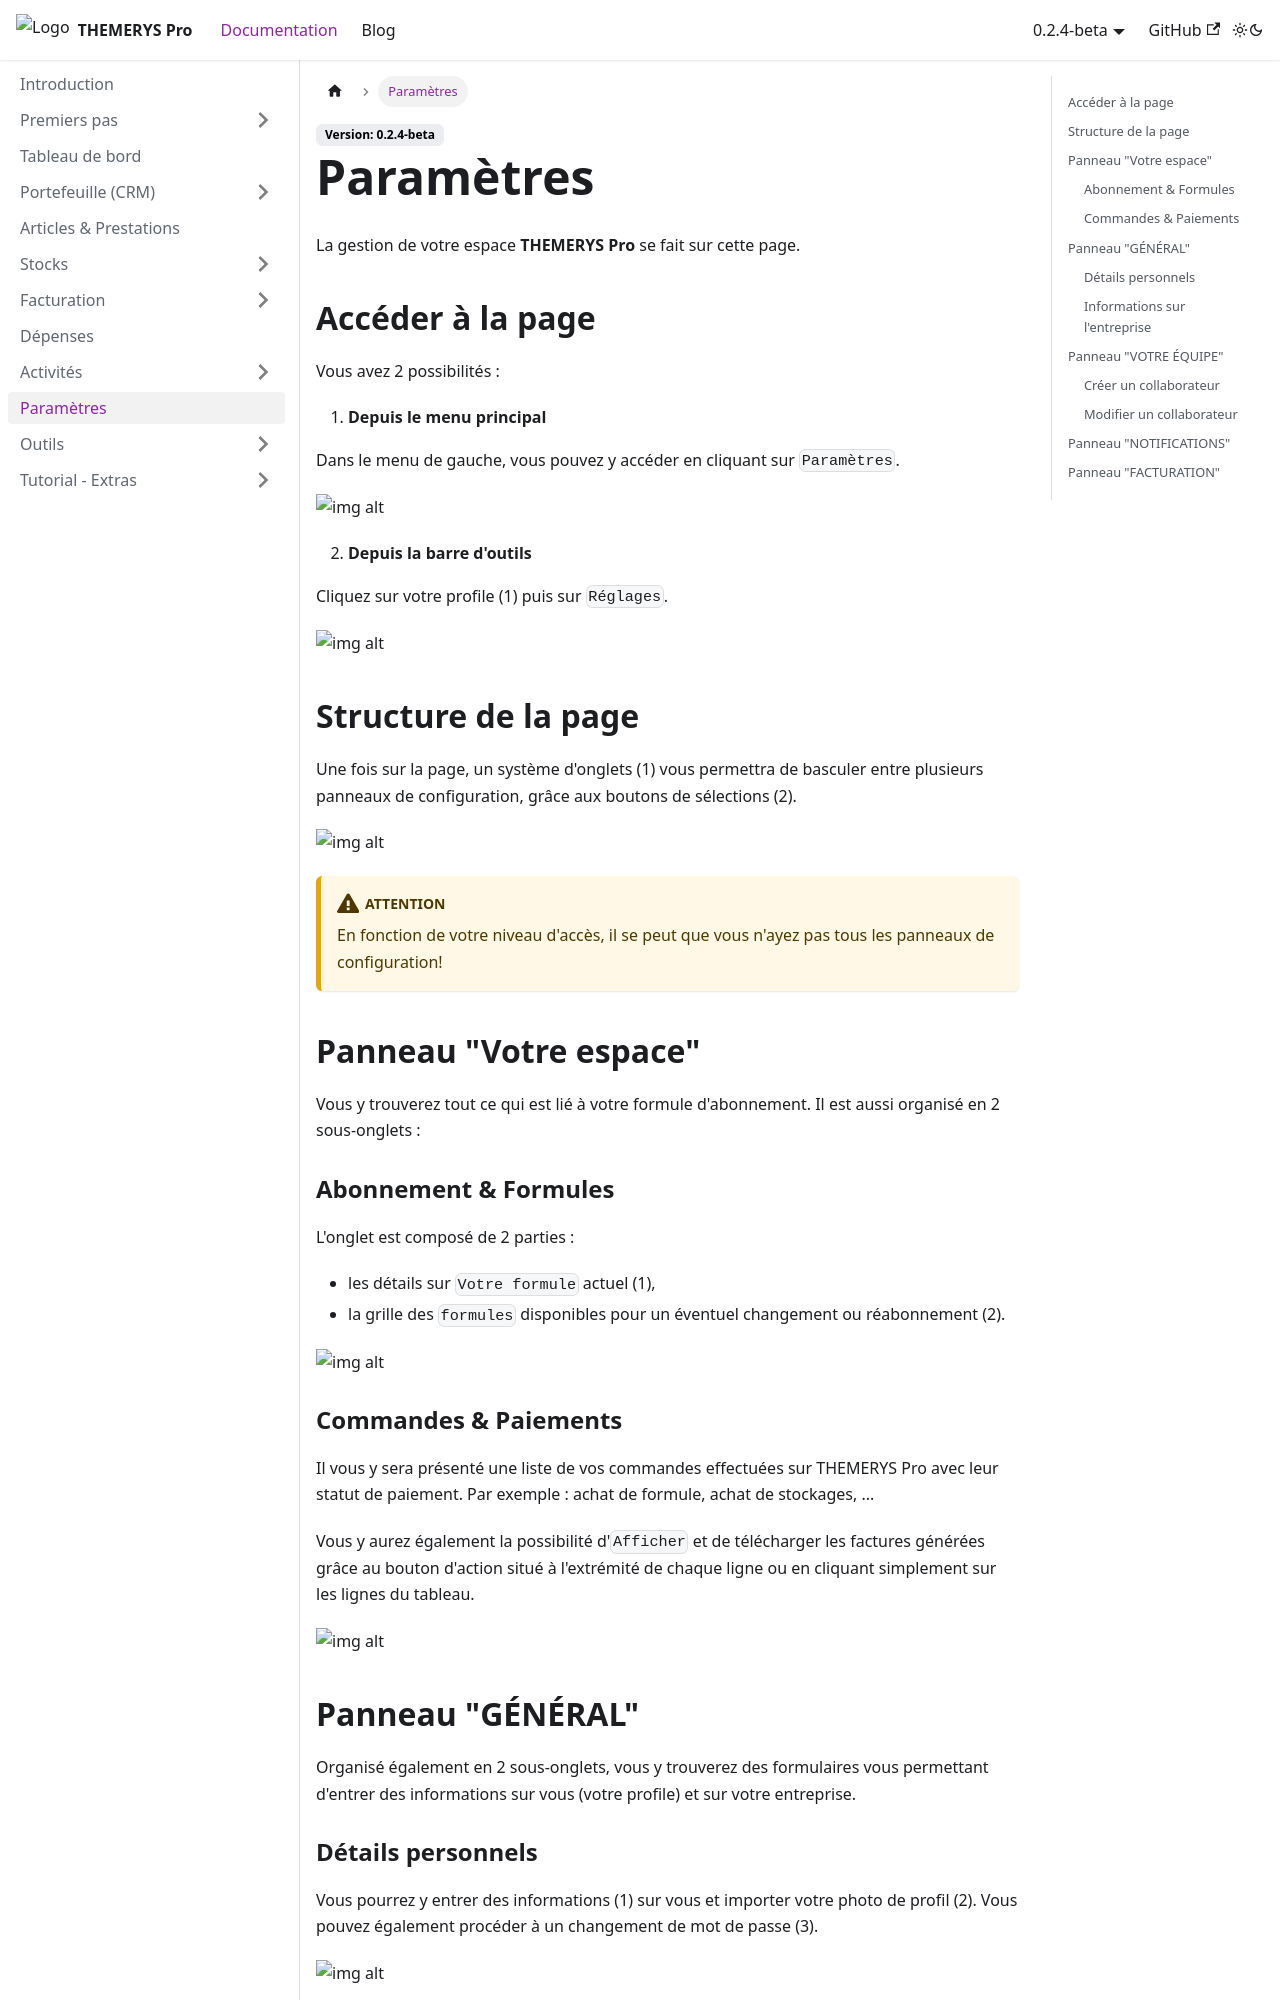

repository: M-tower/themerys-pro-doc · page: docs/parametres.html · generator: docusaurus

---
sidebar_position: 10
---

# Paramètres

La gestion de votre espace **THEMERYS Pro** se fait sur cette page.

## Accéder à la page
Vous avez 2 possibilités :

1. **Depuis le menu principal**

Dans le menu de gauche, vous pouvez y accéder en cliquant sur `Paramètres`.

![img alt](/img/parametres-goto.png)

2. **Depuis la barre d'outils**

Cliquez sur votre profile (1) puis sur `Réglages`.

![img alt](/img/parametres-goto-infobar.png)

## Structure de la page
Une fois sur la page, un système d'onglets (1) vous permettra de basculer entre plusieurs panneaux de configuration, grâce aux boutons de sélections (2).

![img alt](/img/parametres-structure.png)

:::warning

En fonction de votre niveau d'accès, il se peut que vous n'ayez pas tous les panneaux de configuration!

:::

## Panneau "Votre espace"
Vous y trouverez tout ce qui est lié à votre formule d'abonnement. 
Il est aussi organisé en 2 sous-onglets :

### Abonnement & Formules
L'onglet est composé de 2 parties :
- les détails sur `Votre formule` actuel (1),
- la grille des `formules` disponibles pour un éventuel changement ou réabonnement (2).

![img alt](/img/parametres-abonnements.png)

### Commandes & Paiements
Il vous y sera présenté une liste de vos commandes effectuées sur THEMERYS Pro avec leur statut de paiement.
Par exemple : achat de formule, achat de stockages, ...

Vous y aurez également la possibilité d'`Afficher` et de télécharger les factures générées grâce au bouton d'action
situé à l'extrémité de chaque ligne ou en cliquant simplement sur les lignes du tableau.

![img alt](/img/parametres-commandes.png)

## Panneau "GÉNÉRAL"
Organisé également en 2 sous-onglets, vous y trouverez des formulaires vous permettant d'entrer des informations sur vous (votre profile) 
et sur votre entreprise.

### Détails personnels
Vous pourrez y entrer des informations (1) sur vous et importer votre photo de profil (2).
Vous pouvez également procéder à un changement de mot de passe (3).

![img alt](/img/parametres-profile.png)

### Informations sur l'entreprise
Coordonnées de l'entreprise, logo, c'est ici que ça se passe.

![img alt](/img/parametres-entreprise.png)
